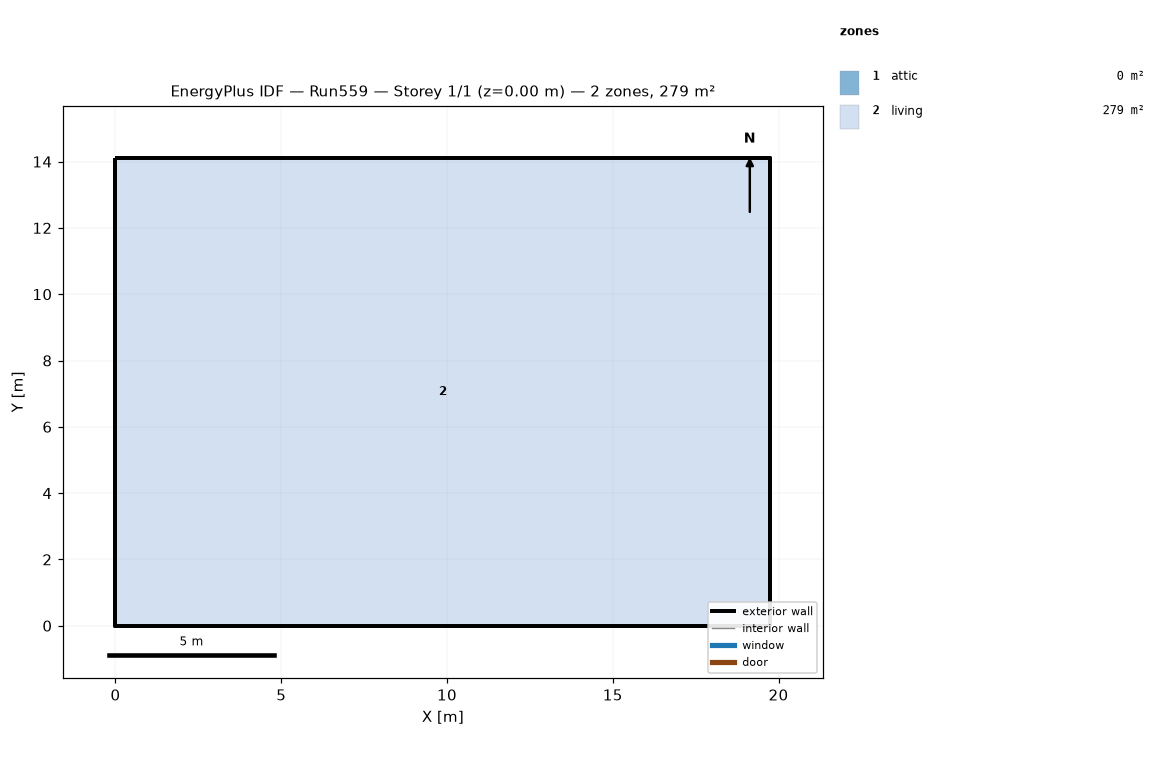
=== STOREY PLAN SPEC (per zone: floor XY polygon, exterior-wall plan segments, windows/doors) ===
zone 1: attic  (0.0 m²)
  exterior wall: (19.75, 0.00) – (19.75, 14.11) – (19.75, 7.05)  [21.2 m]
  exterior wall: (0.00, 14.11) – (0.00, 0.00) – (0.00, 7.05)  [21.2 m]
zone 2: living  (278.7 m²)
  floor: (0.00, 0.00) (0.00, 14.11) (19.75, 14.11) (19.75, 0.00)
  exterior wall: (0.00, 0.00) – (19.75, 0.00)  [19.8 m]
  exterior wall: (19.75, 0.00) – (19.75, 14.11)  [14.1 m]
  exterior wall: (19.75, 14.11) – (0.00, 14.11)  [19.8 m]
  exterior wall: (0.00, 14.11) – (0.00, 0.00)  [14.1 m]

=== DERIVED (storey summary) ===
Building: Run559
Storey: 1 of 1  (floor level z = 0.00 m)
Storey gross floor area: 278.7 m²
Zones on this storey: 2
  - attic: floor 0.0 m²; exterior wall 42.3 m (19.4 m²); WWR 0.0%
  - living: floor 278.7 m²; exterior wall 67.7 m (495.4 m²); WWR 0.0%
Zone adjacency: (none detected)